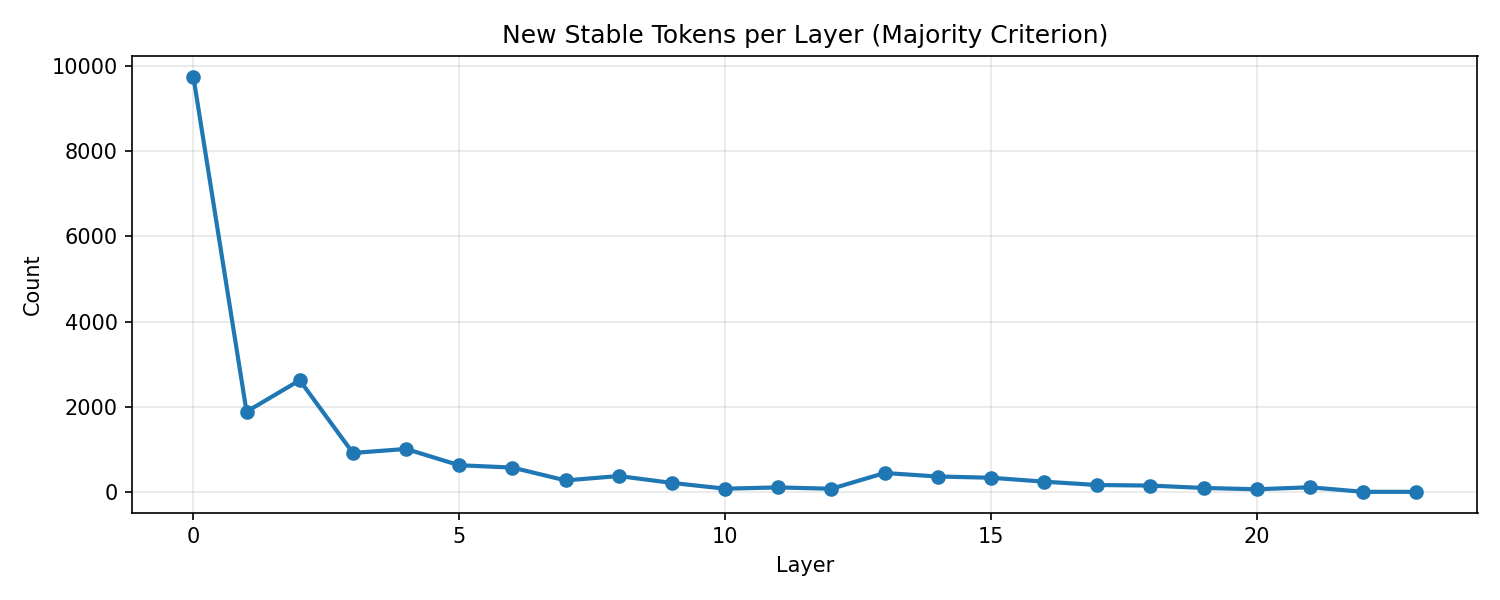

Source data for this figure (header and first rows):
layer, value, ratio
0, 9750, 0.07523
1, 1883, 0.01453
2, 2621, 0.02022
3, 913, 0.007045
4, 1007, 0.007770
5, 624, 0.004815
6, 570, 0.004398
7, 268, 0.002068
8, 371, 0.002863
9, 209, 0.001613
10, 74, 0.000571
11, 104, 0.000802
12, 72, 0.000556
13, 442, 0.003410
14, 360, 0.002778
15, 331, 0.002554
16, 239, 0.001844
17, 160, 0.001235
18, 147, 0.001134
19, 91, 0.000702
20, 60, 0.000463
21, 107, 0.000826
22, 0, 0.000000
23, 0, 0.000000
